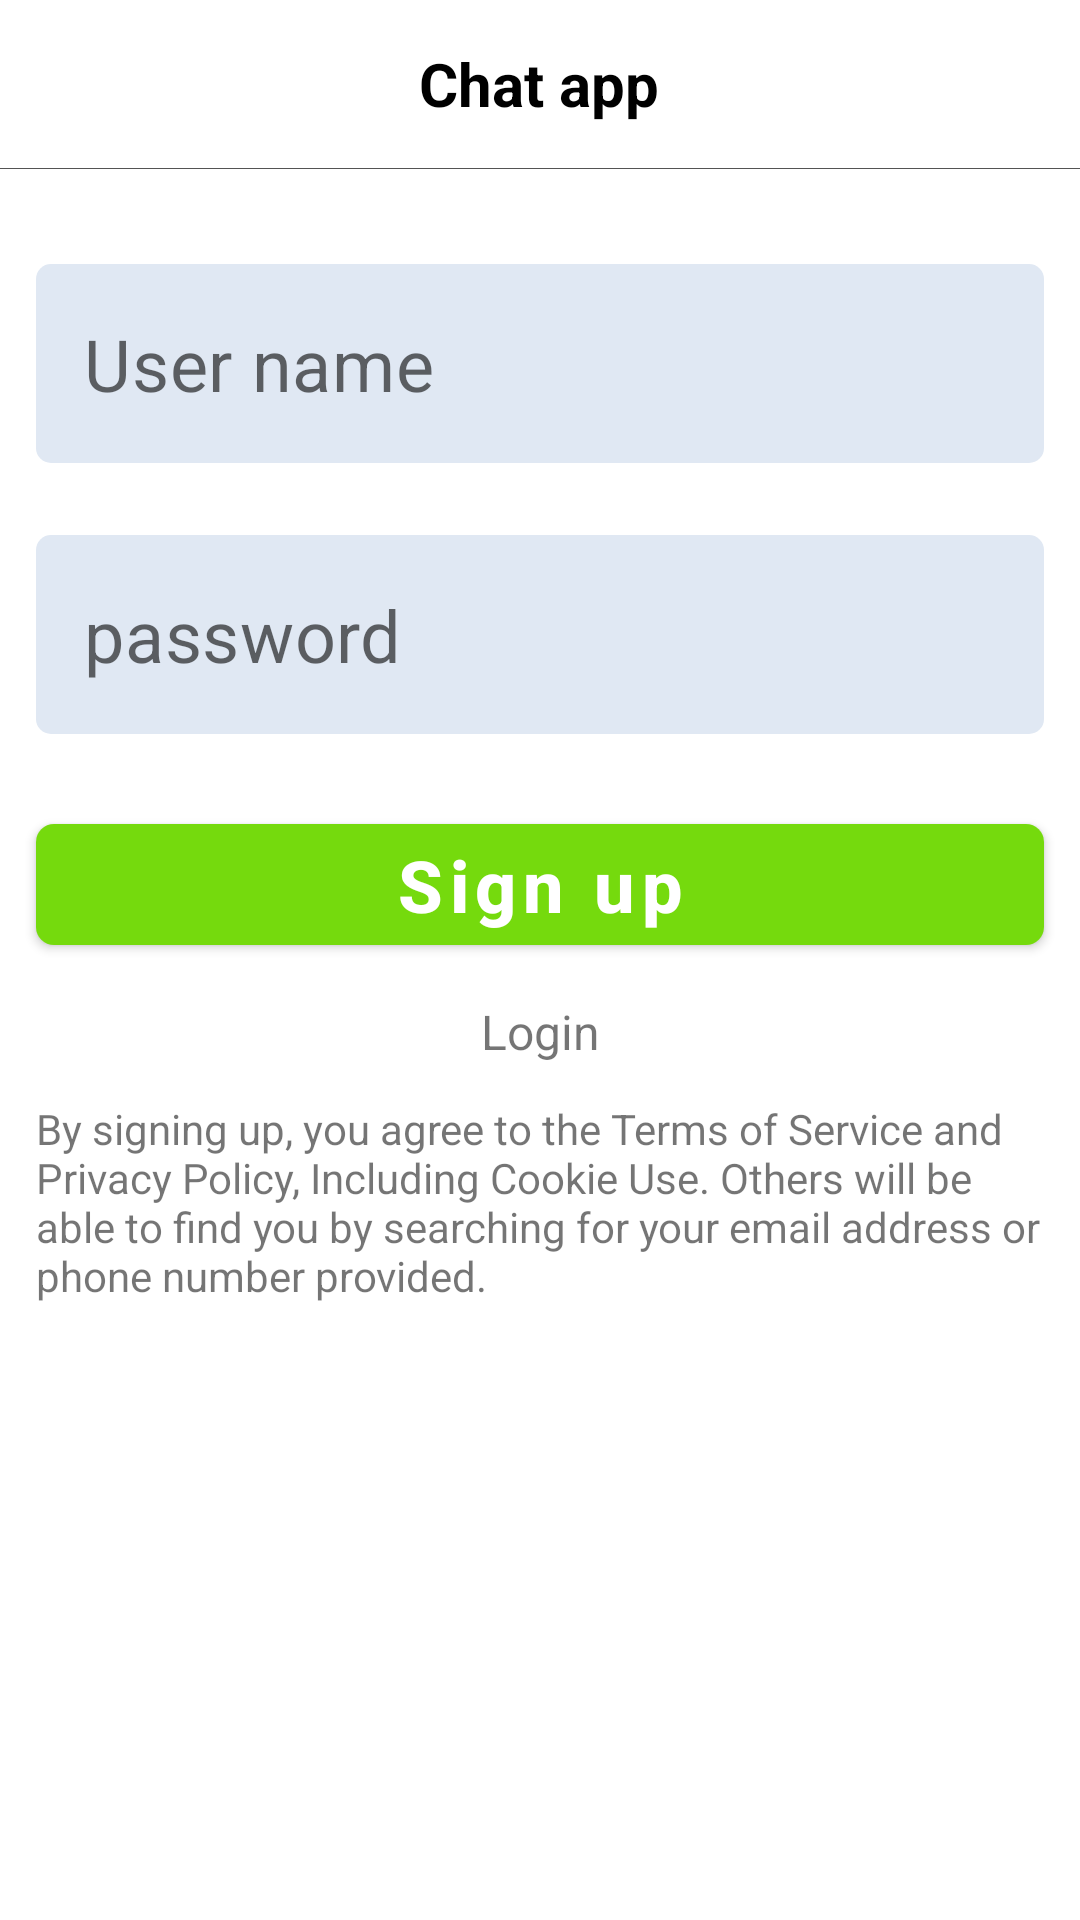

Here is an Android app screen rendered from its layout file. Give the layout XML and the strings, colors and styles it references.
<!-- AndroidManifest.xml: application theme AppTheme -->
<!-- res/layout/fragment_signup.xml -->
<?xml version="1.0" encoding="utf-8"?>
<androidx.constraintlayout.widget.ConstraintLayout xmlns:android="http://schemas.android.com/apk/res/android"
    xmlns:app="http://schemas.android.com/apk/res-auto"
    xmlns:tools="http://schemas.android.com/tools"
    android:layout_width="match_parent"
    android:layout_height="match_parent"
    tools:context=".presentation.SignUpFragment">

    <include
        android:id="@+id/include"
        layout="@layout/custom_toolbar"
        app:layout_constraintEnd_toEndOf="parent"
        app:layout_constraintStart_toStartOf="parent"
        app:layout_constraintTop_toTopOf="parent" />

    <View
        android:id="@+id/view7"
        android:layout_width="0dp"
        android:layout_height="0.011dp"
        android:background="@color/colorGray"
        app:layout_constraintEnd_toEndOf="@+id/include"
        app:layout_constraintStart_toStartOf="@+id/include"
        app:layout_constraintTop_toBottomOf="@+id/include" />


    <com.google.android.material.textfield.TextInputLayout
        android:id="@+id/sign_up_user_name_TIL"
        style="@style/Widget.MaterialComponents.TextInputLayout.OutlinedBox"
        android:layout_width="0dp"
        android:layout_height="wrap_content"
        android:layout_marginStart="12dp"
        android:layout_marginTop="32dp"
        android:layout_marginEnd="12dp"
        app:errorIconDrawable="@null"
        app:errorTextAppearance="@style/Error"
        app:hintAnimationEnabled="false"
        app:hintEnabled="false"
        app:hintTextColor="@color/colorGray"
        app:layout_constraintEnd_toEndOf="parent"
        app:layout_constraintStart_toStartOf="parent"
        app:layout_constraintTop_toBottomOf="@+id/include"
        app:startIconTint="@color/colorGray">

        <com.google.android.material.textfield.TextInputEditText
            android:id="@+id/sign_up_user_name_TIET"
            android:layout_width="match_parent"
            android:layout_height="wrap_content"
            android:background="@drawable/round_corner"
            android:hint="@string/lbl_user_name"
            android:inputType="textEmailAddress"
            android:singleLine="true"
            android:textSize="24sp" />
    </com.google.android.material.textfield.TextInputLayout>

    <com.google.android.material.textfield.TextInputLayout
        android:id="@+id/sign_up_password_TIL"
        style="@style/Widget.MaterialComponents.TextInputLayout.OutlinedBox"
        android:layout_width="0dp"
        android:layout_height="wrap_content"
        android:layout_marginStart="12dp"
        android:layout_marginTop="24dp"
        android:layout_marginEnd="12dp"
        app:errorIconDrawable="@null"
        app:errorTextAppearance="@style/Error"
        app:hintAnimationEnabled="false"
        app:hintEnabled="false"
        app:layout_constraintEnd_toEndOf="parent"
        app:layout_constraintStart_toStartOf="parent"
        app:layout_constraintTop_toBottomOf="@+id/sign_up_user_name_TIL"
        app:startIconTint="@color/colorGray">

        <com.google.android.material.textfield.TextInputEditText
            android:id="@+id/sign_up_password_TIET"
            android:layout_width="match_parent"
            android:layout_height="wrap_content"
            android:background="@drawable/round_corner"
            android:hint="@string/lbl_password"
            android:inputType="textPassword"
            android:singleLine="true"
            android:textSize="24sp" />
    </com.google.android.material.textfield.TextInputLayout>

    <com.google.android.material.button.MaterialButton
        android:id="@+id/sign_up_submit_btn"
        android:layout_width="0dp"
        android:layout_height="wrap_content"
        android:layout_marginTop="24dp"
        android:text="@string/btn_index_sign_up"
        android:textAlignment="center"
        android:textAllCaps="false"
        android:textColor="@color/colorWhite"
        android:textSize="24sp"
        android:textStyle="bold"
        app:backgroundTint="@color/colorAccent"
        app:cornerRadius="6dp"
        app:layout_constraintEnd_toEndOf="@+id/sign_up_password_TIL"
        app:layout_constraintStart_toStartOf="@+id/sign_up_password_TIL"
        app:layout_constraintTop_toBottomOf="@+id/sign_up_password_TIL"
        app:rippleColor="@color/colorPrimaryDark" />

    <TextView
        android:id="@+id/sign_up_login_btn"
        android:layout_width="wrap_content"
        android:layout_height="wrap_content"
        android:layout_margin="12dp"
        android:text="@string/btn_index_login"
        android:textSize="16sp"
        app:layout_constraintEnd_toEndOf="@+id/sign_up_submit_btn"
        app:layout_constraintStart_toStartOf="@+id/sign_up_submit_btn"
        app:layout_constraintTop_toBottomOf="@+id/sign_up_submit_btn" />

    <TextView
        android:id="@+id/textView4"
        android:layout_width="match_parent"
        android:layout_height="wrap_content"
        android:layout_margin="12dp"
        android:text="@string/lbl_agreement"
        app:layout_constraintEnd_toEndOf="parent"
        app:layout_constraintStart_toStartOf="parent"
        app:layout_constraintTop_toBottomOf="@+id/sign_up_login_btn" />


</androidx.constraintlayout.widget.ConstraintLayout>
<!-- res/layout/custom_toolbar.xml (included above) -->
<?xml version="1.0" encoding="utf-8"?>
<androidx.appcompat.widget.Toolbar xmlns:android="http://schemas.android.com/apk/res/android"
    xmlns:app="http://schemas.android.com/apk/res-auto"
    android:id="@+id/toolbar_scanner"
    android:layout_width="match_parent"
    android:layout_height="?attr/actionBarSize"
    android:background="@android:color/transparent"
    android:gravity="center_horizontal">

    <androidx.constraintlayout.widget.ConstraintLayout
        android:layout_width="match_parent"
        android:layout_height="match_parent"
        android:layout_marginStart="20dp"
        android:layout_marginEnd="20dp"
        android:orientation="horizontal">

        <com.google.android.material.button.MaterialButton
            android:id="@+id/toolbar_back"
            android:layout_width="wrap_content"
            android:layout_height="wrap_content"
            android:visibility="invisible"
            app:backgroundTint="@android:color/black"
            app:layout_constraintBottom_toBottomOf="parent"
            app:layout_constraintStart_toStartOf="parent"
            app:layout_constraintTop_toTopOf="parent" />

        <com.google.android.material.textview.MaterialTextView
            android:id="@+id/tv_title"
            android:layout_width="wrap_content"
            android:layout_height="0dp"
            android:gravity="center"
            android:text="@string/lbl_index_title"
            android:textAlignment="center"
            android:textColor="@android:color/black"
            android:textSize="@dimen/text_size_small_xxxhdpi"
            android:textStyle="bold"
            app:layout_constraintBottom_toBottomOf="parent"
            app:layout_constraintEnd_toStartOf="@+id/toolbar_sign_out"
            app:layout_constraintStart_toEndOf="@+id/toolbar_back"
            app:layout_constraintTop_toTopOf="parent" />

        <com.google.android.material.button.MaterialButton
            android:id="@+id/toolbar_sign_out"
            android:layout_width="wrap_content"
            android:layout_height="wrap_content"
            android:gravity="center"
            android:hapticFeedbackEnabled="true"
            android:text="@string/btn_toolbar_logout"
            android:textAllCaps="false"
            android:textStyle="bold"
            android:visibility="invisible"
            app:backgroundTint="@color/colorGray"
            app:layout_constraintBottom_toBottomOf="parent"
            app:layout_constraintEnd_toEndOf="parent"
            app:layout_constraintTop_toTopOf="parent" />

    </androidx.constraintlayout.widget.ConstraintLayout>
</androidx.appcompat.widget.Toolbar>
<!-- resources referenced by this layout -->
<resources>
  <color name="colorAccent">#75DA0D</color>
  <color name="colorGray">#535353</color>
  <color name="colorPrimaryDark">#3D6F09</color>
  <color name="colorWhite">#FFFFFF</color>
  <dimen name="text_size_small_xxxhdpi">20sp</dimen>
  <!-- drawable round_corner (drawable) -->
  <?xml version="1.0" encoding="utf-8"?>
  <shape xmlns:android="http://schemas.android.com/apk/res/android"
      android:shape="rectangle"
      android:padding="10dp">
  
      <solid android:color="@color/colorLightGray" />
      <corners
          android:bottomRightRadius="5dp"
          android:bottomLeftRadius="5dp"
          android:topLeftRadius="5dp"
          android:topRightRadius="5dp" />
  </shape>
  <string name="btn_index_login">Login</string>
  <string name="btn_index_sign_up">Sign up</string>
  <string name="btn_toolbar_logout">Log out</string>
  <string name="lbl_agreement">By signing up, you agree to the Terms of Service and Privacy Policy, Including Cookie Use. Others will be able to find you by searching for your email address or phone number provided.</string>
  <string name="lbl_index_title">Chat app</string>
  <string name="lbl_password">password</string>
  <string name="lbl_user_name">User name</string>
  <style name="Error" parent="TextAppearance.Design.Error">
          <item name="android:textSize">24sp</item>
      </style>
  <style name="AppTheme" parent="Theme.MaterialComponents.Light.DarkActionBar">
          
          <item name="colorPrimary">@color/colorPrimary</item>
          <item name="colorPrimaryDark">@color/colorPrimaryDark</item>
          <item name="colorAccent">@color/colorAccent</item>
      </style>
  <color name="colorLightGray">#E0E8F3</color>
  <color name="colorPrimary">#6200EE</color>
</resources>
